Image classification data set "USCS-Dataset" (Rujiyuan/USCS-Dataset on GitHub). Class labels (6): attack, defense, defensive, encirclement, maneuver, offensive.

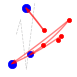
Label: offensive

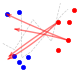
Label: maneuver

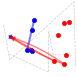
Label: defensive

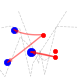
Label: attack

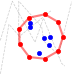
Label: encirclement

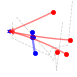
Label: defense
